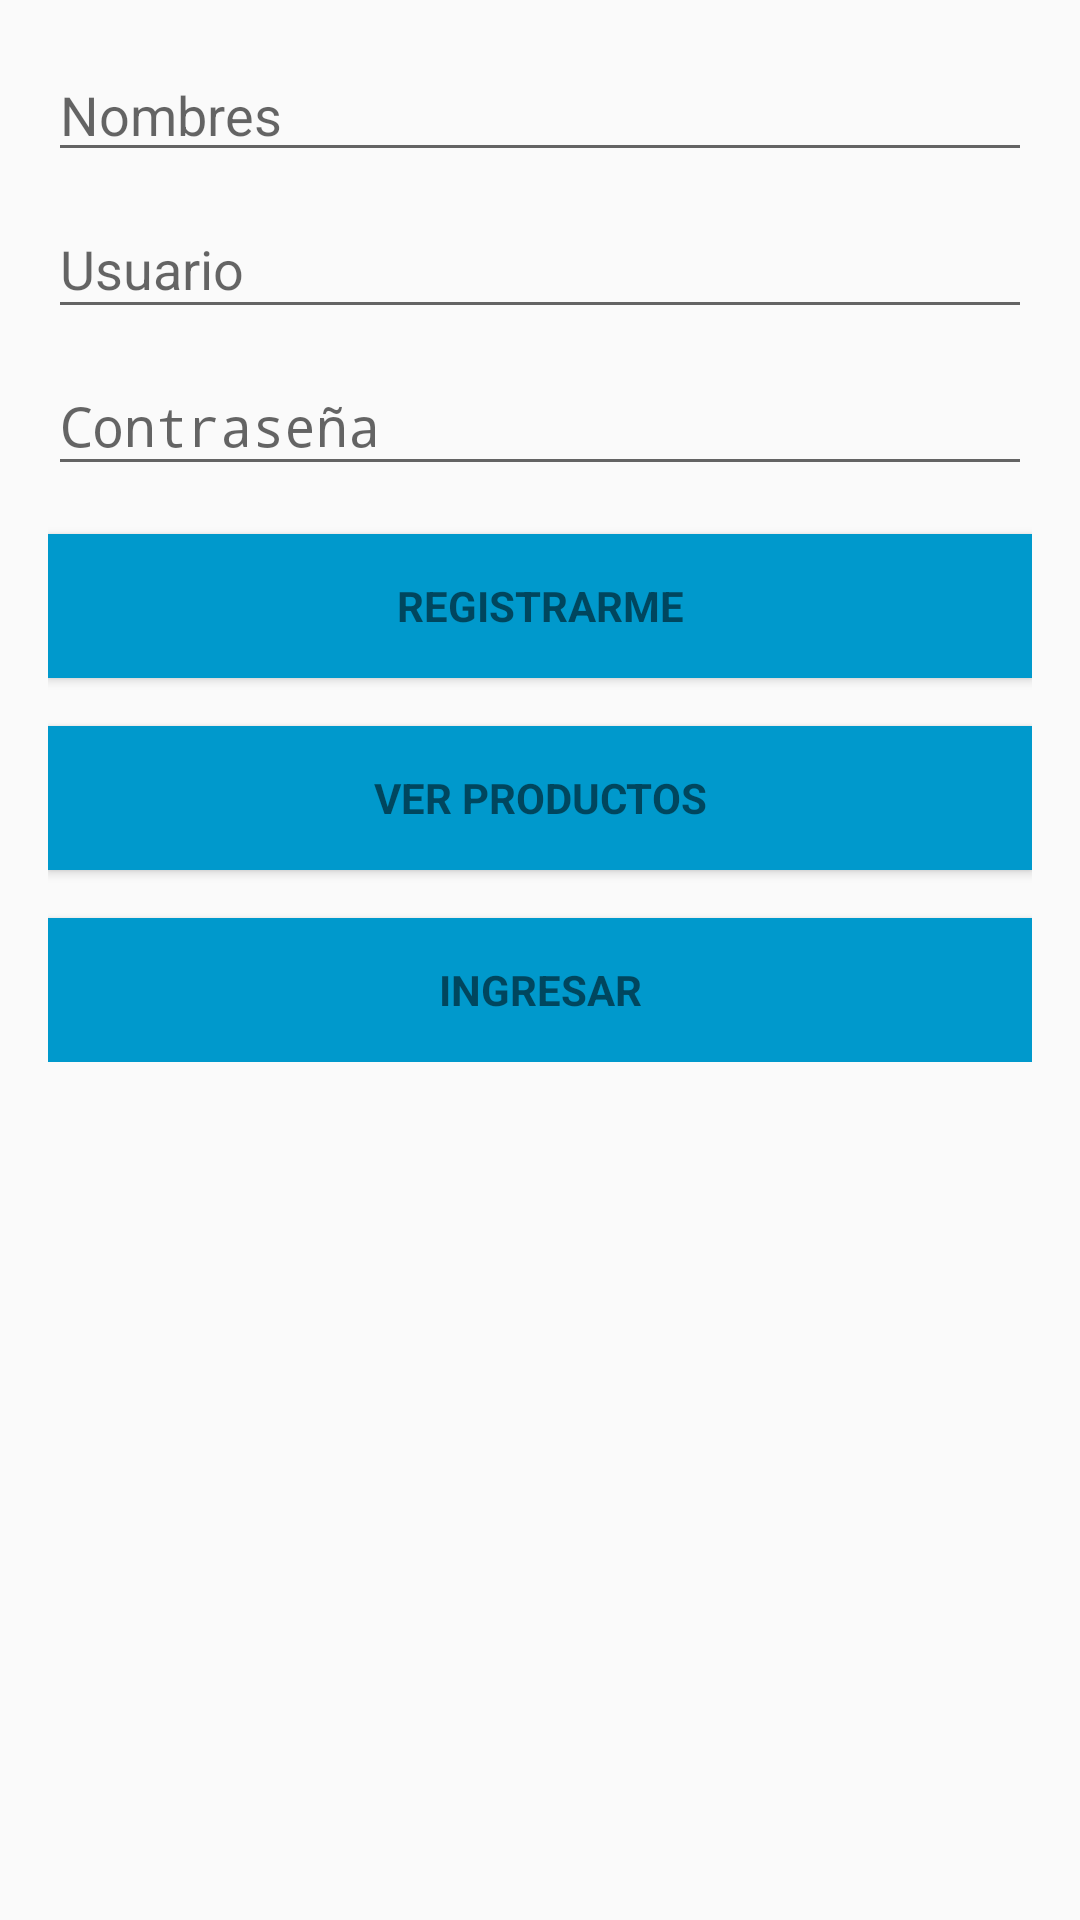

This screen was rendered from an Android layout file. Write that file and the resources it references.
<!-- AndroidManifest.xml: application theme AppTheme -->
<!-- res/layout/activity_registrarme.xml -->
<?xml version="1.0" encoding="utf-8"?>
<LinearLayout xmlns:android="http://schemas.android.com/apk/res/android"
    xmlns:tools="http://schemas.android.com/tools"
    android:layout_width="match_parent"
    android:layout_height="match_parent"
    android:gravity="center_horizontal"
    android:orientation="vertical"
    android:paddingBottom="@dimen/activity_vertical_margin"
    android:paddingLeft="@dimen/activity_horizontal_margin"
    android:paddingRight="@dimen/activity_horizontal_margin"
    android:paddingTop="@dimen/activity_vertical_margin"
    tools:context=".Registrarme">

    
    <ProgressBar
        android:id="@+id/login_progress"
        style="?android:attr/progressBarStyleLarge"
        android:layout_width="wrap_content"
        android:layout_height="wrap_content"
        android:layout_marginBottom="8dp"
        android:visibility="gone" />

    <ScrollView
        android:id="@+id/login_form"
        android:layout_width="match_parent"
        android:layout_height="match_parent">

        <LinearLayout
            android:id="@+id/email_login_form"
            android:layout_width="match_parent"
            android:layout_height="wrap_content"
            android:orientation="vertical">

            <EditText
                android:id="@+id/nombres"
                android:layout_width="match_parent"
                android:layout_height="wrap_content"
                android:layout_weight="1"
                android:ems="10"
                android:hint="Nombres"
                android:inputType="textPersonName"
                 />

            <android.support.design.widget.TextInputLayout
                android:layout_width="match_parent"
                android:layout_height="wrap_content">


                <AutoCompleteTextView
                    android:id="@id/usuario"
                    android:layout_width="match_parent"
                    android:layout_height="wrap_content"
                    android:hint="Usuario"
                    android:inputType="text"
                    android:maxLines="1"
                    android:singleLine="true" />

            </android.support.design.widget.TextInputLayout>

            <android.support.design.widget.TextInputLayout
                android:layout_width="match_parent"
                android:layout_height="wrap_content">

                <EditText
                    android:id="@+id/password"
                    android:layout_width="match_parent"
                    android:layout_height="wrap_content"
                    android:hint="Contraseña"
                    android:imeActionId="6"
                    android:imeActionLabel="Contraseña"
                    android:inputType="textPassword"
                    android:maxLines="1"
                    android:singleLine="true" />

            </android.support.design.widget.TextInputLayout>

            <Button
                android:id="@+id/email_sign_in_button"
                style="?android:textAppearanceSmall"
                android:layout_width="match_parent"
                android:layout_height="wrap_content"
                android:layout_marginTop="16dp"
                android:background="@android:color/holo_blue_dark"
                android:text="Registrarme"
                android:textStyle="bold" />

            <Button
                android:id="@+id/regresar"
                style="?android:textAppearanceSmall"
                android:layout_width="match_parent"
                android:layout_height="wrap_content"
                android:layout_marginTop="16dp"
                android:background="@android:color/holo_blue_dark"
                android:text="Ver productos"
                android:textStyle="bold" />

            <Button
                android:id="@+id/ingresar"
                style="?android:textAppearanceSmall"
                android:layout_width="match_parent"
                android:layout_height="wrap_content"
                android:layout_marginTop="16dp"
                android:background="@android:color/holo_blue_dark"
                android:text="Ingresar"
                android:textStyle="bold" />
        </LinearLayout>
    </ScrollView>
</LinearLayout>
<!-- resources referenced by this layout -->
<resources>
  <dimen name="activity_horizontal_margin">16dp</dimen>
  <dimen name="activity_vertical_margin">16dp</dimen>
  <style name="AppTheme" parent="Theme.AppCompat.Light.DarkActionBar">
          
          <item name="colorPrimary">@color/colorPrimary</item>
          <item name="colorPrimaryDark">@color/colorPrimaryDark</item>
          <item name="colorAccent">@color/colorAccent</item>
      </style>
  <color name="colorPrimary">#96a4f2</color>
  <color name="colorPrimaryDark">#818181</color>
  <color name="colorAccent">#a7607dd2</color>
</resources>
